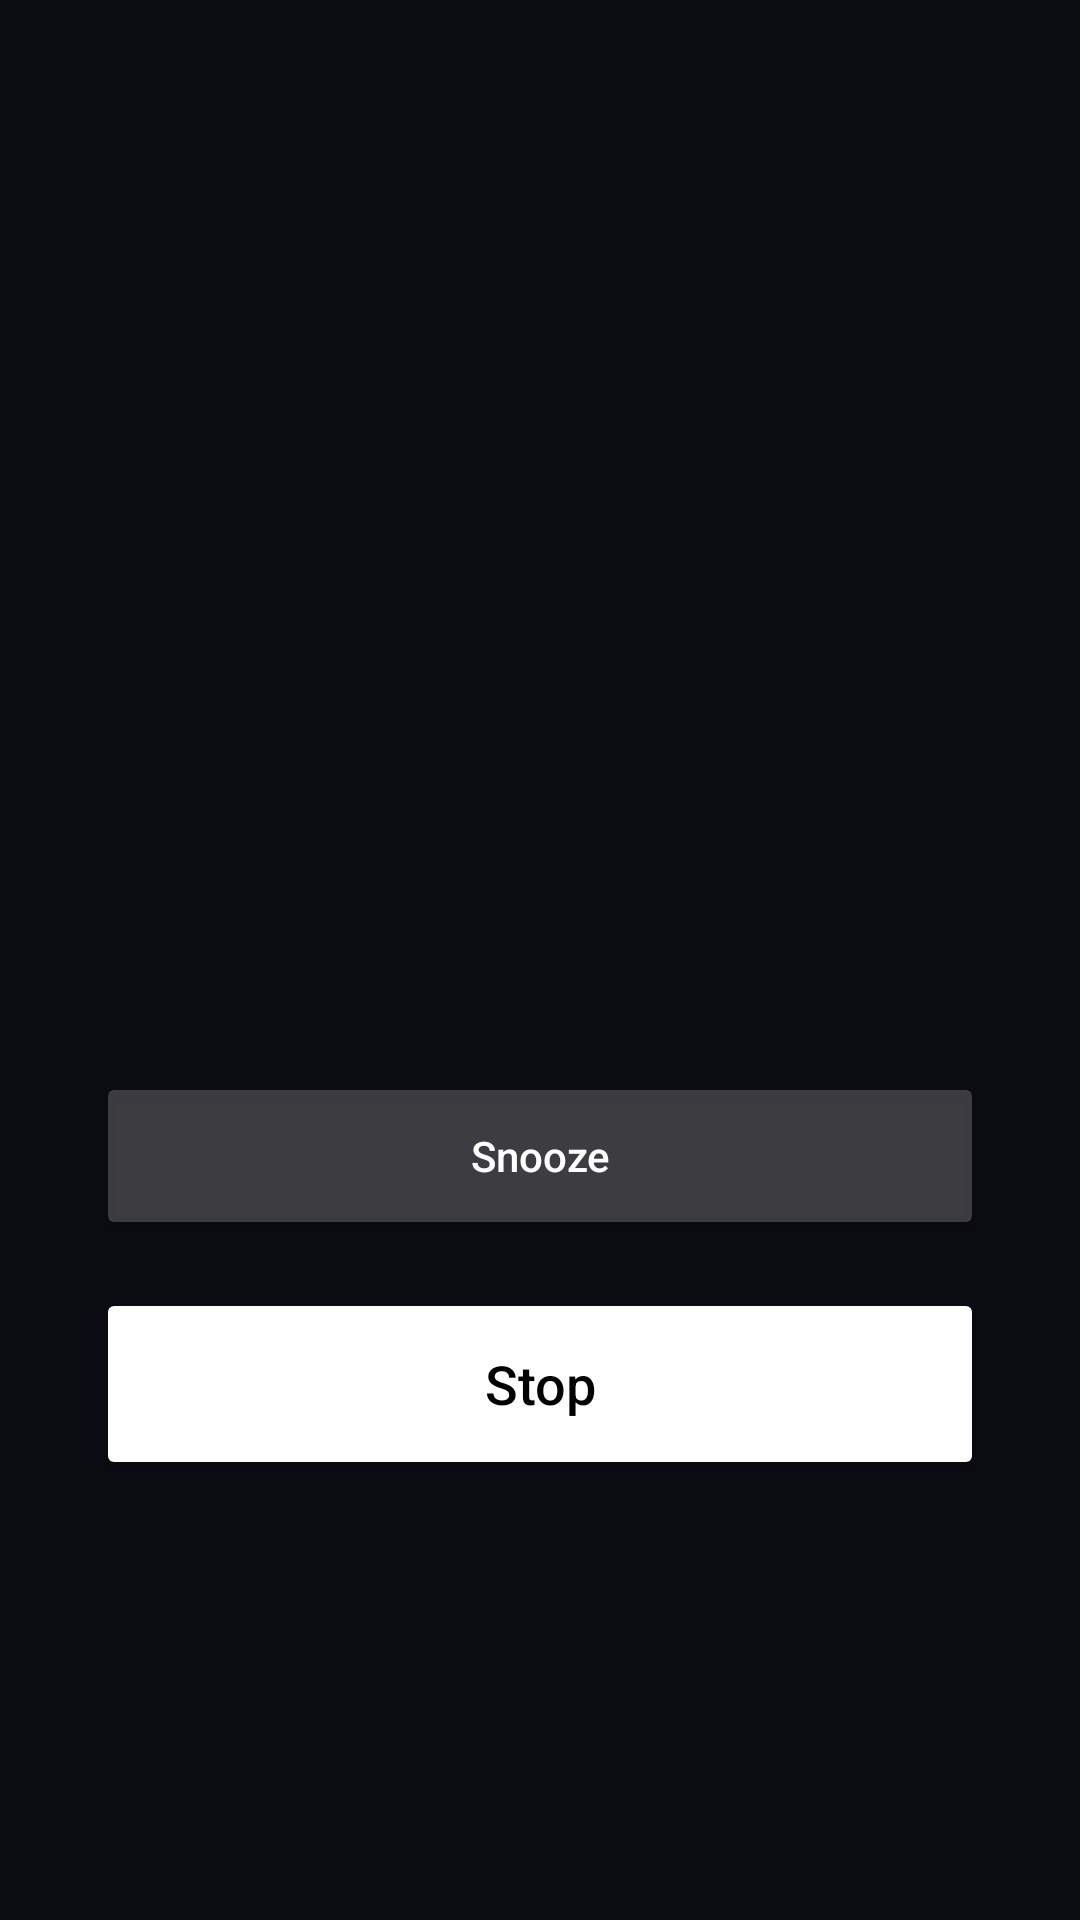

This screen was rendered from an Android layout file. Write that file and the resources it references.
<!-- AndroidManifest.xml: application theme AppTheme -->
<!-- res/layout/alarm_overlay.xml -->
<?xml version="1.0" encoding="utf-8"?>
<LinearLayout xmlns:android="http://schemas.android.com/apk/res/android"
    android:layout_width="match_parent"
    android:layout_height="match_parent"
    android:orientation="vertical"
    android:gravity="center"
    android:background="#0B0B12"
    android:padding="32dp"
    android:clickable="true"
    android:focusable="true">

    <TextView
        android:id="@+id/overlay_label"
        android:layout_width="wrap_content"
        android:layout_height="wrap_content"
        android:textColor="#FFFFFF"
        android:textSize="22sp"
        android:textStyle="bold"
        android:layout_marginBottom="24dp" />

    <TextView
        android:id="@+id/overlay_time"
        android:layout_width="wrap_content"
        android:layout_height="wrap_content"
        android:textColor="#FFFFFF"
        android:textSize="64sp"
        android:layout_marginBottom="72dp" />

    <Button
        android:id="@+id/overlay_snooze"
        android:layout_width="match_parent"
        android:layout_height="56dp"
        android:layout_marginBottom="16dp"
        android:text="Snooze"
        android:textAllCaps="false"
        android:textColor="#FFFFFF"
        android:backgroundTint="#33FFFFFF" />

    <Button
        android:id="@+id/overlay_stop"
        android:layout_width="match_parent"
        android:layout_height="64dp"
        android:text="Stop"
        android:textAllCaps="false"
        android:textSize="18sp"
        android:textColor="#000000"
        android:backgroundTint="#FFFFFFFF" />

</LinearLayout>
<!-- resources referenced by this layout -->
<resources>
  <style name="AppTheme" parent="Theme.AppCompat.Light.DarkActionBar">
          
          <item name="colorPrimary">@color/colorPrimary</item>
          <item name="colorPrimaryDark">@color/colorPrimaryDark</item>
          <item name="colorAccent">@color/colorAccent</item>
      </style>
  <!-- not gathered from this repository: default colours our renderer supplied (Android Studio template values) -->
  <color name="colorPrimary">#FF6200EE</color>
  <color name="colorPrimaryDark">#FF3700B3</color>
  <color name="colorAccent">#FF03DAC5</color>
</resources>
